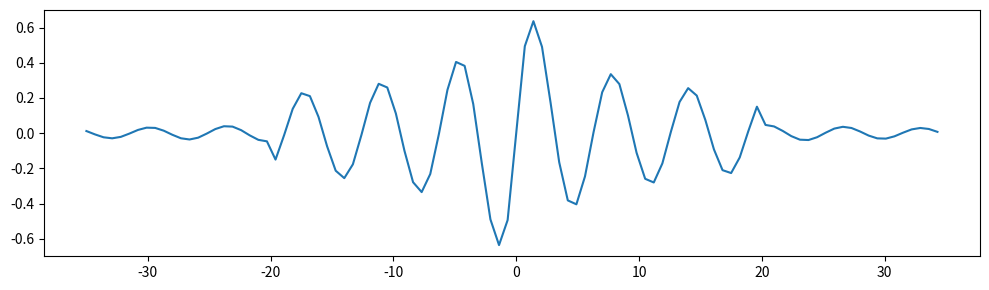

Reproduce this figure in Python.
import numpy as np
import matplotlib.pyplot as plt


def plot_fun(fun,
             n_step=100, 
             start= -35.0,
             end= 35.0):
    step=( end-start)/n_step
    x=np.array([ step*i + start for i in range(n_step)])
    ts=[fun(x_i) for x_i in x]
    plot_ts(x,[ts])

def plot_ts(x,ts):
    fig, ax = plt.subplots()
    plt.figure(figsize=(10,3))
    for ts_i in ts:
        plt.plot(x,ts_i)
    plt.tight_layout()
    plt.show()

def fun(x_i):
    if(np.abs(x_i)<20):
        C=1.0/ np.sqrt(1.0+np.abs(x_i))
    else:
         C=1.0/ (1.0+np.abs(x_i))
    return C*np.sin(x_i) 

#def fun2(x):
#    t=[ np.cos(x_i/3) for x_i in x]
#    return np.array([ (t_i-5)**2 for t_i in t])

plot_fun(fun)